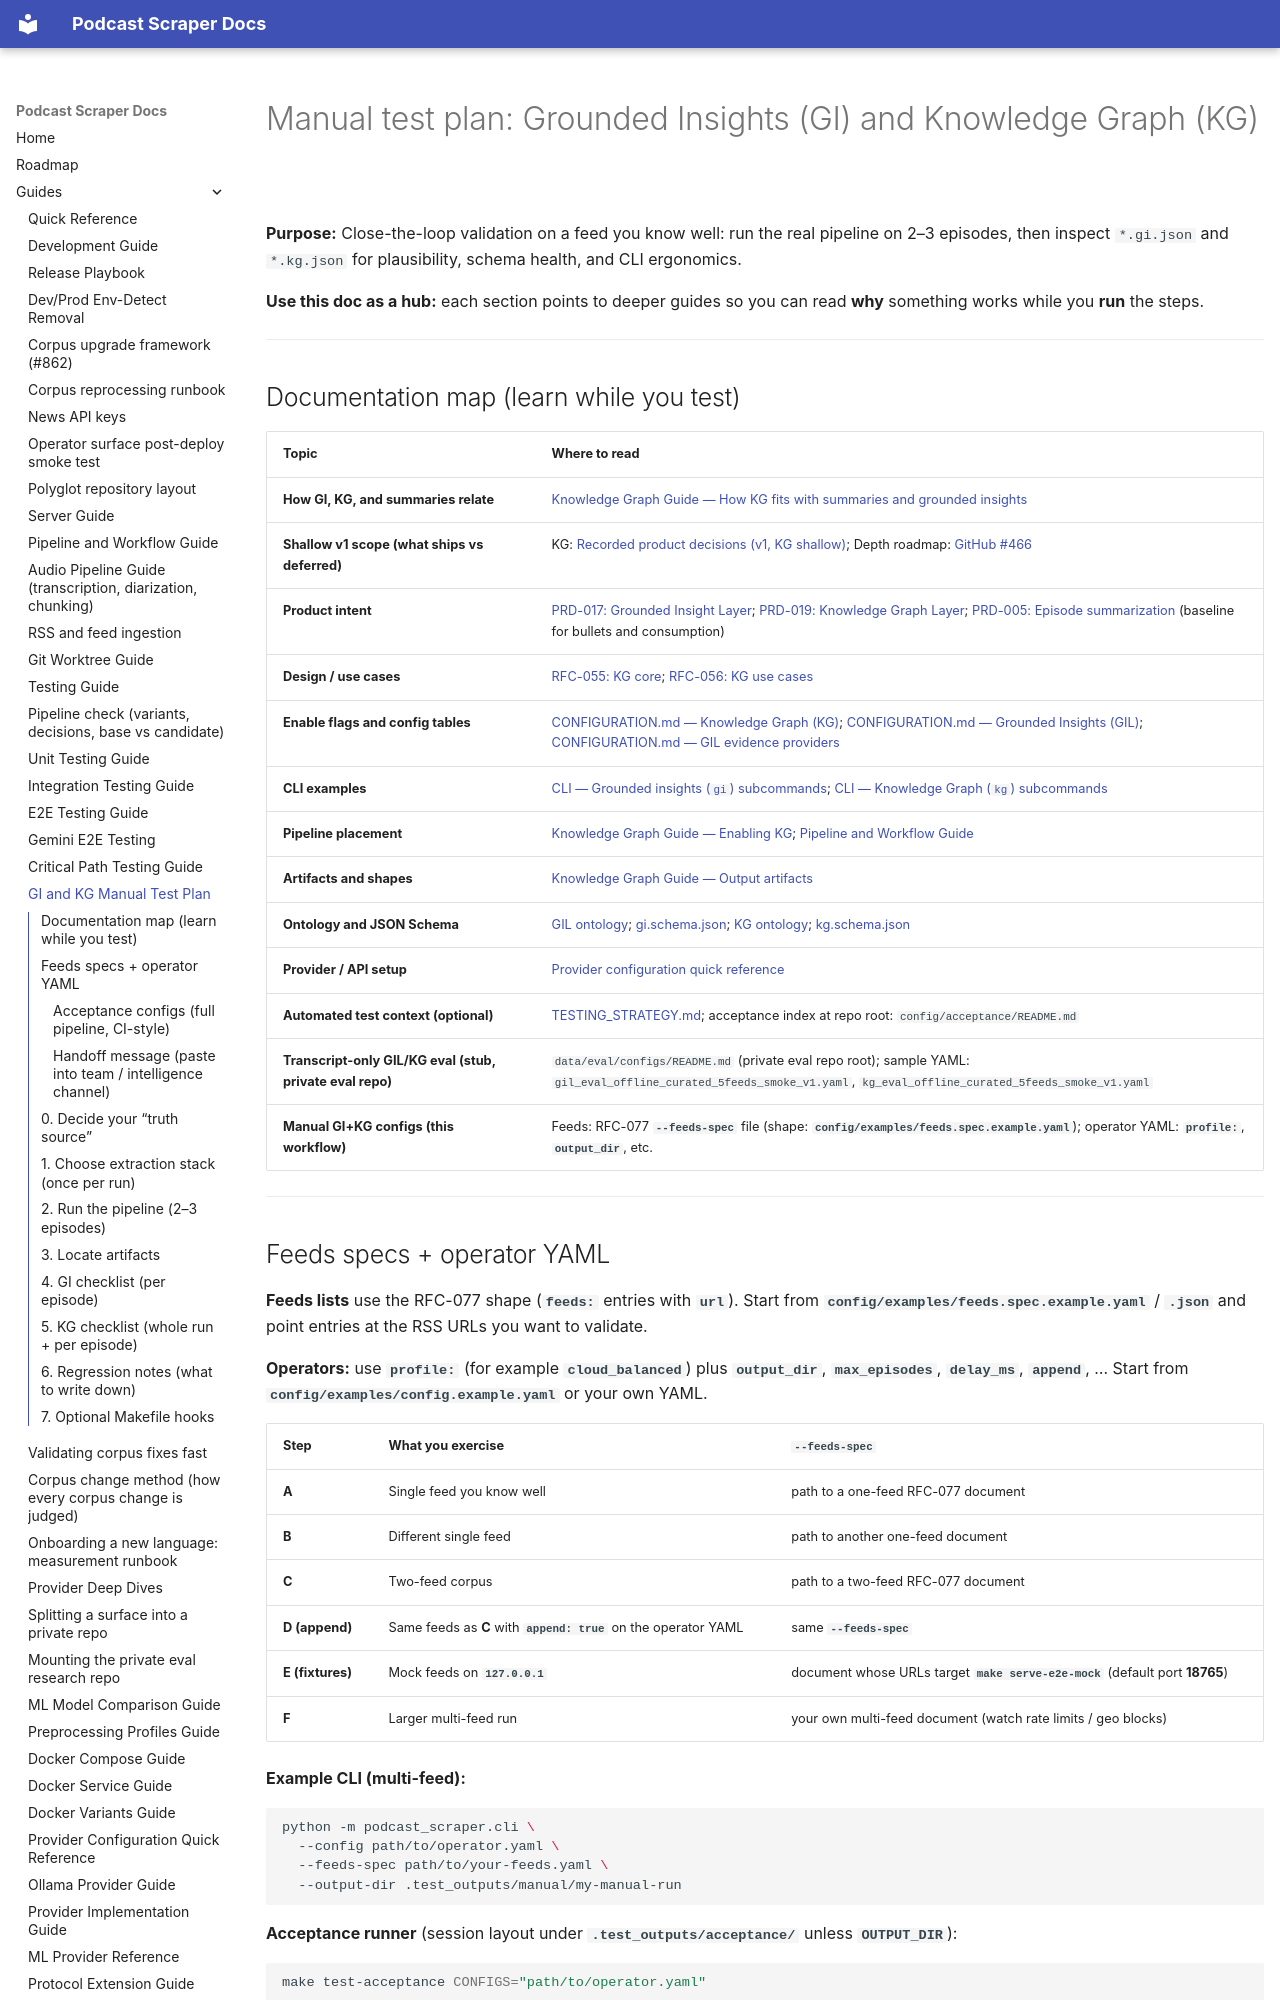

repository: chipi/podcast_scraper · page: guides/GI_KG_MANUAL_TEST_PLAN/index.html · generator: mkdocs

# Manual test plan: Grounded Insights (GI) and Knowledge Graph (KG)

**Purpose:** Close-the-loop validation on a feed you know well: run the real pipeline on
2–3 episodes, then inspect `*.gi.json` and `*.kg.json` for plausibility, schema health,
and CLI ergonomics.

**Use this doc as a hub:** each section points to deeper guides so you can read **why**
something works while you **run** the steps.

---

## Documentation map (learn while you test)

| Topic | Where to read |
| --- | --- |
| **How GI, KG, and summaries relate** | [Knowledge Graph Guide — How KG fits with summaries and grounded insights](../guides/KNOWLEDGE_GRAPH_GUIDE.md#how-kg-fits-with-summaries-and-grounded-insights) |
| **Shallow v1 scope (what ships vs deferred)** | KG: [Recorded product decisions (v1, KG shallow)](../guides/KNOWLEDGE_GRAPH_GUIDE.md#recorded-product-decisions-v1-kg); Depth roadmap: [GitHub #466](https://github.com/chipi/podcast_scraper/issues/466) |
| **Product intent** | [PRD-017: Grounded Insight Layer](../prd/PRD-017-grounded-insight-layer.md); [PRD-019: Knowledge Graph Layer](../prd/PRD-019-knowledge-graph-layer.md); [PRD-005: Episode summarization](../prd/PRD-005-episode-summarization.md) (baseline for bullets and consumption) |
| **Design / use cases** | [RFC-055: KG core](../rfc/RFC-055-knowledge-graph-layer-core.md); [RFC-056: KG use cases](../rfc/RFC-056-knowledge-graph-layer-use-cases.md) |
| **Enable flags and config tables** | [CONFIGURATION.md — Knowledge Graph (KG)](../api/CONFIGURATION.md#knowledge-graph-kg); [CONFIGURATION.md — Grounded Insights (GIL)](../api/CONFIGURATION.md#grounded-insights-gil); [CONFIGURATION.md — GIL evidence providers](../api/CONFIGURATION.md#grounded-insights-gil-evidence-providers) |
| **CLI examples** | [CLI — Grounded insights (`gi`) subcommands](../api/CLI.md#grounded-insights-gi-subcommands); [CLI — Knowledge Graph (`kg`) subcommands](../api/CLI.md#knowledge-graph-kg-subcommands) |
| **Pipeline placement** | [Knowledge Graph Guide — Enabling KG](../guides/KNOWLEDGE_GRAPH_GUIDE.md#enabling-kg); [Pipeline and Workflow Guide](../guides/PIPELINE_AND_WORKFLOW.md) |
| **Artifacts and shapes** | [Knowledge Graph Guide — Output artifacts](../guides/KNOWLEDGE_GRAPH_GUIDE.md#output-artifacts) |
| **Ontology and JSON Schema** | [GIL ontology](../architecture/gi/ontology.md); [gi.schema.json](../architecture/gi/gi.schema.json); [KG ontology](../architecture/kg/ontology.md); [kg.schema.json](../architecture/kg/kg.schema.json) |
| **Provider / API setup** | [Provider configuration quick reference](../guides/PROVIDER_CONFIGURATION_QUICK_REFERENCE.md) |
| **Automated test context (optional)** | [TESTING_STRATEGY.md](../architecture/TESTING_STRATEGY.md); acceptance index at repo root: `config/acceptance/README.md` |
| **Transcript-only GIL/KG eval (stub, private eval repo)** | `data/eval/configs/README.md` (private eval repo root); sample YAML: `gil_eval_offline_curated_5feeds_smoke_v1.yaml`, `kg_eval_offline_curated_5feeds_smoke_v1.yaml` |
| **Manual GI+KG configs (this workflow)** | Feeds: RFC-077 **`--feeds-spec`** file (shape: **`config/examples/feeds.spec.example.yaml`**); operator YAML: **`profile:`**, **`output_dir`**, etc. |

---
